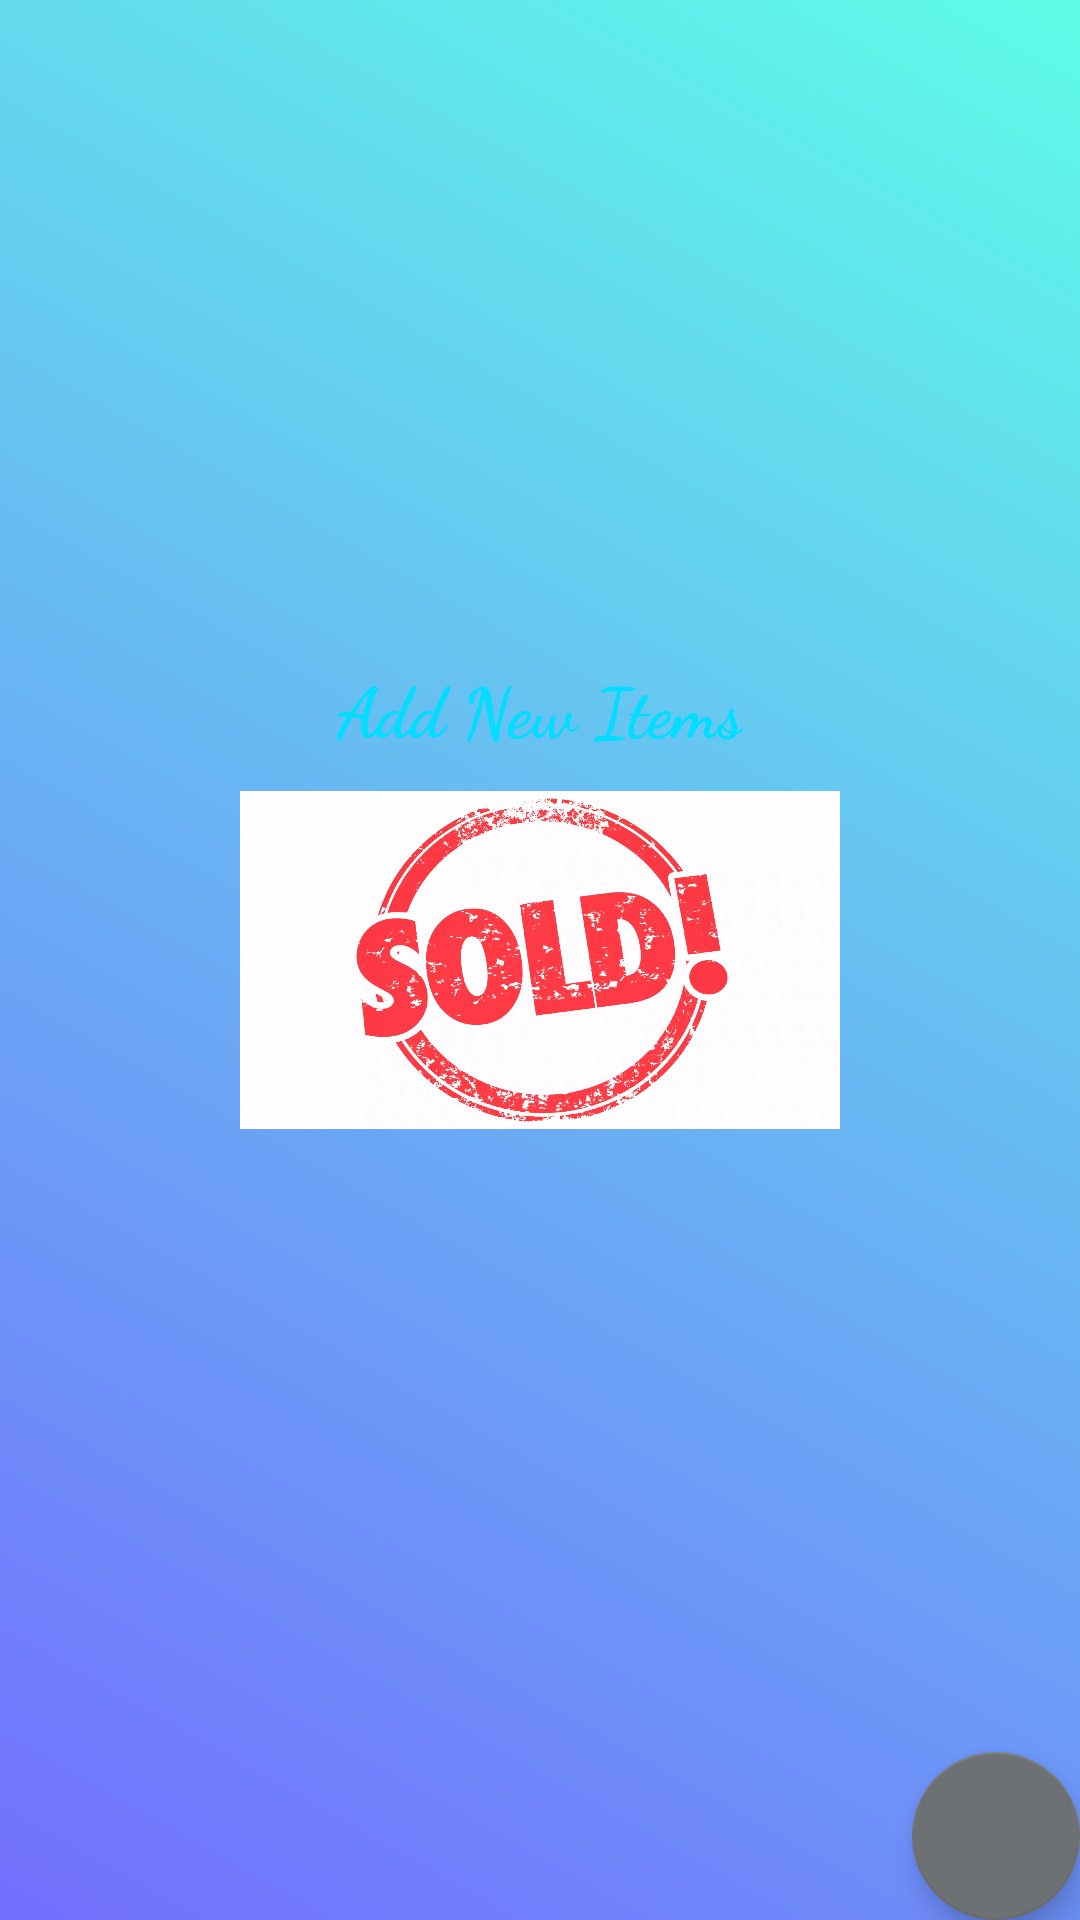

Layout XML and referenced resources for this Android screen:
<!-- AndroidManifest.xml: application theme AppTheme -->
<!-- res/layout/activity_main.xml -->
<?xml version="1.0" encoding="utf-8"?>
<RelativeLayout xmlns:android="http://schemas.android.com/apk/res/android"
    xmlns:app="http://schemas.android.com/apk/res-auto"
    xmlns:tools="http://schemas.android.com/tools"
    android:layout_width="match_parent"
    android:layout_height="match_parent"
    tools:context=".MainActivity"
    android:background="@drawable/gradiant_bg">

    <ListView
        android:layout_width="match_parent"
        android:layout_height="match_parent"
        android:id="@+id/item_list"
        android:padding="8dp"/>

    
    <RelativeLayout
        android:layout_width="wrap_content"
        android:layout_height="wrap_content"
        android:id="@+id/empty_View"
        android:layout_centerInParent="true">

        <ImageView
            android:layout_width="200dp"
            android:layout_height="200dp"
            android:id="@+id/empty_View_image"
            android:src="@drawable/sold"/>

        <TextView
            android:layout_width="wrap_content"
            android:layout_height="wrap_content"
            android:id="@+id/add_new_items"
            android:text="Add New Items"
            android:layout_centerHorizontal="true"
            android:textSize="23dp"
            android:textStyle="bold"
            android:textColor="@android:color/holo_blue_bright"
            android:fontFamily="cursive"/>



    </RelativeLayout>

        <android.support.design.widget.FloatingActionButton
            android:id="@+id/fab"
            android:layout_width="wrap_content"
            android:layout_height="wrap_content"
            android:layout_alignParentBottom="true"
            android:layout_alignParentRight="true"
            android:layout_margin="@dimen/fab_margin"
            android:src="@drawable/ic_add_white_24dp" />


</RelativeLayout>
<!-- resources referenced by this layout -->
<resources>
  <!-- drawable gradiant_bg (drawable) -->
  <?xml version="1.0" encoding="utf-8"?>
  <shape xmlns:android="http://schemas.android.com/apk/res/android"
      android:shape="rectangle" >
  
      <gradient
          android:angle="45"
          android:endColor="#5efce8"
  
          android:startColor="#736efe"
          android:type="linear" />
  
  </shape>
  <!-- drawable sold: webp bitmap (drawable-hdpi, 47070 bytes) -->
  <style name="AppTheme" parent="Base.Theme.AppCompat.Light.DarkActionBar">
          
          <item name="colorPrimary">@color/colorPrimary</item>
          <item name="colorPrimaryDark">@color/colorPrimaryDark</item>
          <item name="colorAccent">@color/colorAccent</item>
      </style>
  <color name="colorPrimary">#34495e</color>
  <color name="colorPrimaryDark">#212e3b</color>
  <color name="colorAccent">#6e7174</color>
</resources>
